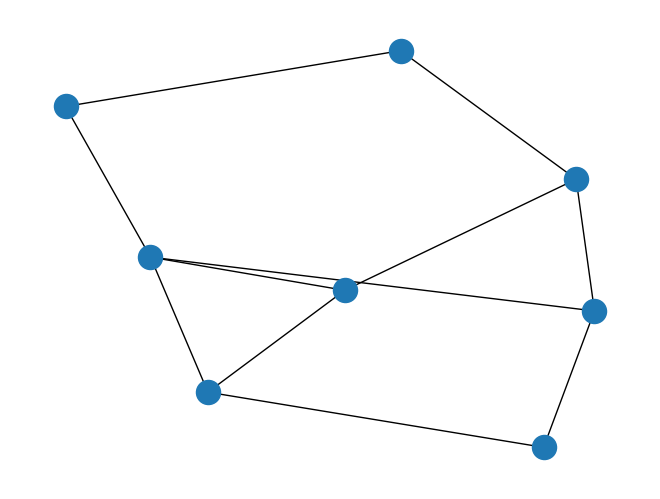

Python code for this plot: (Note: this script raises an exception after producing the figure.)
# -*- coding: utf-8 -*-
"""
Created on Sun Apr  3 10:05:48 2022

@author: n
"""

import networkx as nx
import numpy as np
import random
import matplotlib.pyplot as plt



#BUILD SEED GRAPH HERE; CALL IT 'prev'; looks likea big circle; good enough I guess, couldn't get anything else to work
prev=nx.cycle_graph(8) #replace the number in parentheses with order of graph



values=np.zeros(500) #array containing mu values of each graph
#change the 500 values above and below to number of iterations (500,000 is going to take a while)
for t in range(0,500):
    print(t)
    try:
        
        node1=random.choice(list(prev.nodes())) #https://stackoverflow.com/questions/26768065/how-to-extract-random-nodes-from-networkx-graph
        node2=random.choice(list(prev.nodes())) #pick two random nodes
        if node1==node2:
            while node1==node2:
                node2=random.choice(list(prev.nodes())) #making sure two nodes aren't the same
        
        G=prev.copy()
        
        G.add_edge(node1,node2) #adds random edge to existing highest-mu graph
        
    
        
    except: continue
            
    n= G.number_of_nodes()#n
    m= G.number_of_edges() #m
    n_prev=prev.number_of_nodes()
    m_prev=prev.number_of_edges()
    sum_of_degrees_squared=0
    sum_of_degrees_squared_prev=0
    total_dist=0
    
    #####CALCULATIONS FOR THE NEW GRAPH GENERATION
    path=list(nx.all_pairs_shortest_path(G))  #geodescic distances between all node pairs
    for j in range(0,len(list(G.nodes()))):
        sum_of_degrees_squared+=G.degree[j]**2 #quantity is used in mu value from secanario 3 in paper
    path=nx.all_pairs_shortest_path(G)
    x=(list(path))
    sum1=0
    for i in range(0,len(x)): #Calculating total distance T as referenced in paper
        for j in range(0,len(x[i][1])):
            
            vals=list(x[i][1].values())
            for p in range(0,len(vals)):
                sum1+=len(vals[p])
    total_dist=sum1 #calling total_dist the T value
                
    #CALCULATIONS FOR THE EXISTING GRAPH GENERATION
    path=list(nx.all_pairs_shortest_path(prev))
    for j in range(0,len(list(prev.nodes()))):
        sum_of_degrees_squared_prev+=prev.degree[j]**2 #quantity is used in mu value from scenario 3 in paper
    path=nx.all_pairs_shortest_path(prev)
    x=(list(path))
    sum1=0
    for i in range(0,len(x)): #calculating the total_dist T value
        for j in range(0,len(x[i][1])):
            
            vals=list(x[i][1].values())
            for p in range(0,len(vals)):
                sum1+=len(vals[p]) 
    total_dist_prev=sum1
    values[t]=((n-1) / (2*m+n)) * (2*m*(n-2)+n*(n-1)-sum_of_degrees_squared)/total_dist
    if ((n-1) / (2*m+n)) * (2*m*(n-2)+n*(n-1)-sum_of_degrees_squared)/total_dist > ((n_prev-1) / (2*m_prev+n_prev)) * (2*m_prev*(n_prev-2)+n_prev*(n_prev-1)-sum_of_degrees_squared_prev)/total_dist_prev:
        # print(((n-1) / (2*m+n)) * (2*m*(n-2)+n*(n-1)-sum_of_degrees_squared)/total_dist)
        # print(((n_prev-1) / (2*m_prev+n_prev)) * (2*m_prev*(n_prev-2)+n_prev*(n_prev-1)-sum_of_degrees_squared_prev)/total_dist_prev)
        prev=G #if new mu value is bigger than old new value, save this new graph
        

#print(((n_prev-1) / (2*m_prev+n_prev)) * (2*m_prev*(n_prev-2)+n_prev*(n_prev-1)-sum_of_degrees_squared_prev)/total_dist_prev)
nx.draw(G)
plt.show()
plt.savefig("/Users/n/Downloads/figure1.png") #change to valid filepath
#print highest mu value; way lower than those found in paper, even for fenerations of up to 50,000 graphs
#generating up to 500,000 graphs is going to take hours...
